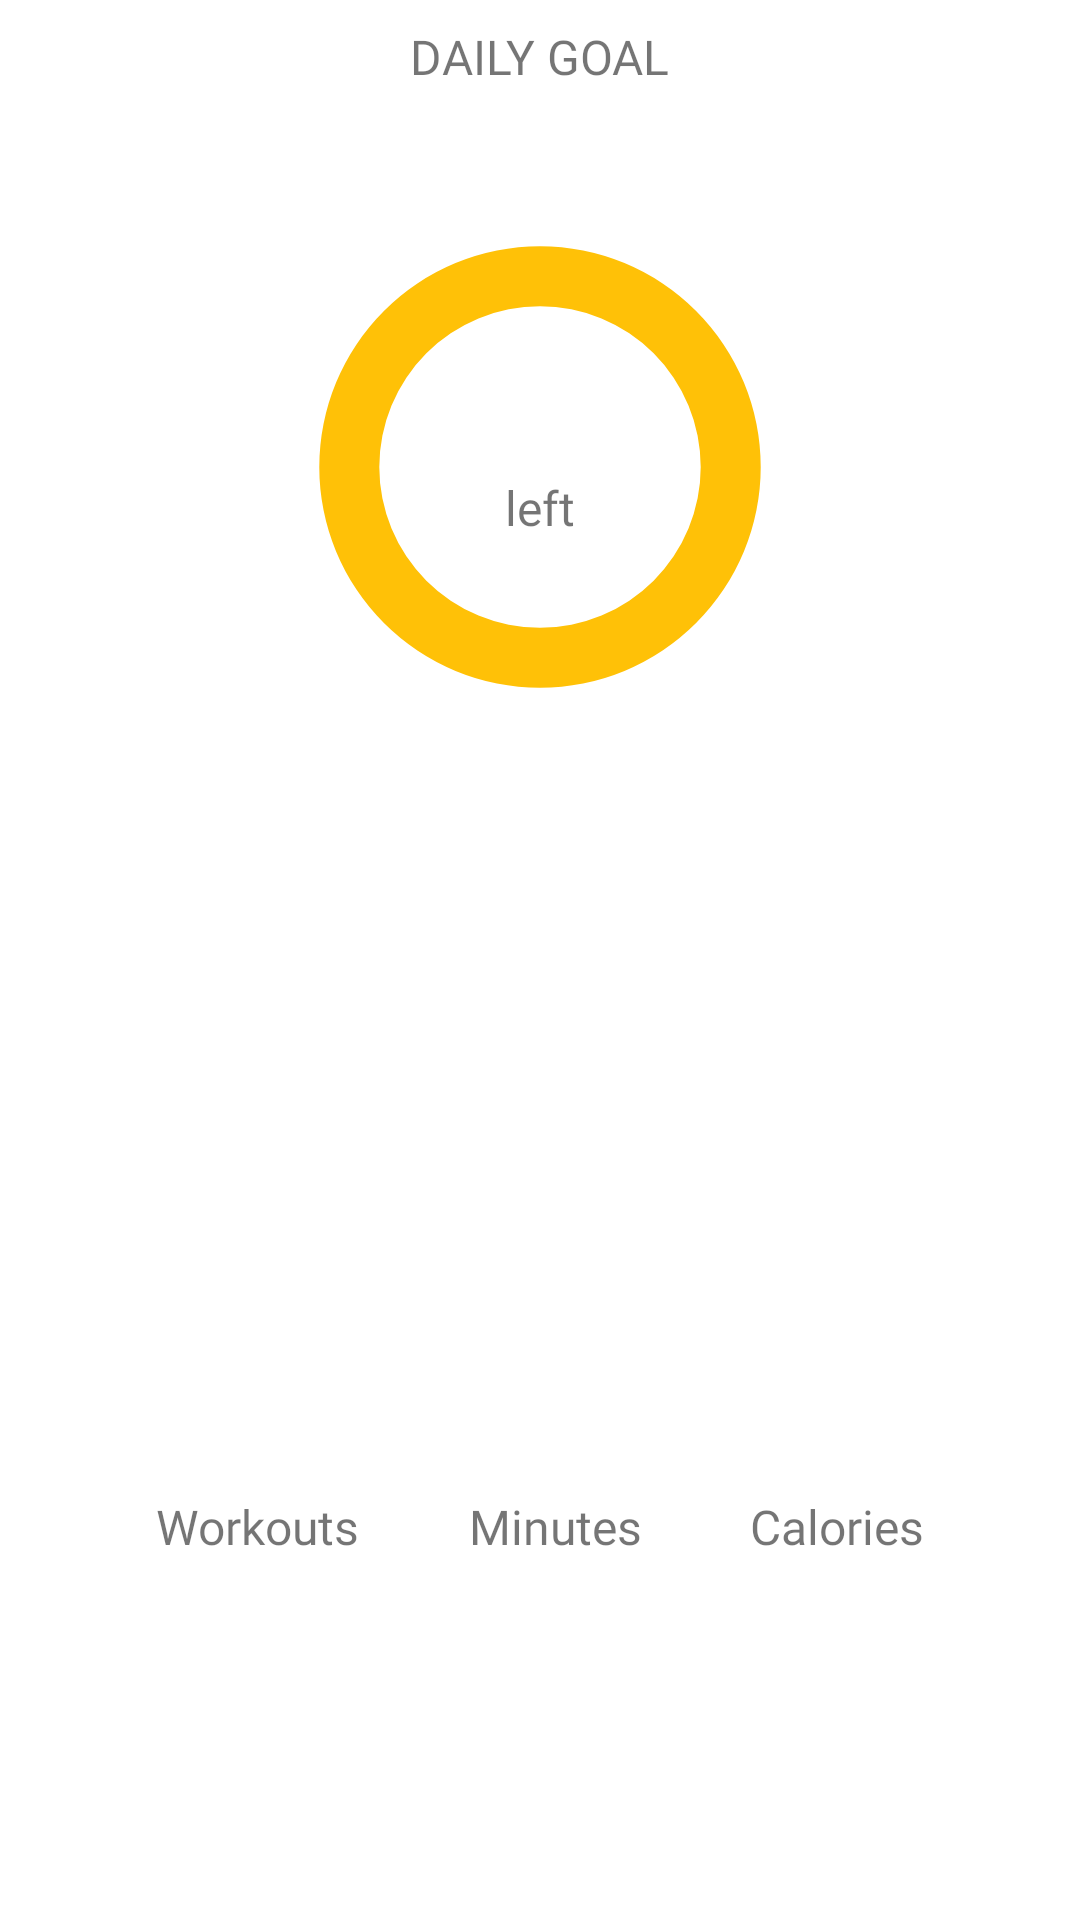

Here is an Android app screen rendered from its layout file. Give the layout XML and the strings, colors and styles it references.
<!-- AndroidManifest.xml: application theme AppTheme -->
<!-- res/layout/include_user_progress.xml -->
<?xml version="1.0" encoding="utf-8"?>
<layout xmlns:android="http://schemas.android.com/apk/res/android"
    xmlns:app="http://schemas.android.com/apk/res-auto"
    xmlns:tools="http://schemas.android.com/tools">

    <androidx.constraintlayout.widget.ConstraintLayout
        android:layout_width="match_parent"
        android:layout_height="wrap_content">

        <TextView
            android:id="@+id/dashboard_title"
            style="@style/textPrimarySmall"
            android:layout_width="wrap_content"
            android:layout_height="wrap_content"
            android:layout_marginTop="8dp"
            android:text="@string/dashboard_title"
            android:textAllCaps="true"
            app:layout_constraintEnd_toEndOf="parent"
            app:layout_constraintStart_toStartOf="parent"
            app:layout_constraintTop_toTopOf="parent" />

        <TextView
            android:id="@+id/goal_message"
            style="@style/textPrimaryMedium"
            android:layout_width="200dp"
            android:layout_height="wrap_content"
            android:layout_marginTop="8dp"
            android:textAlignment="center"
            android:textStyle="bold"
            app:layout_constraintEnd_toEndOf="parent"
            app:layout_constraintStart_toStartOf="parent"
            app:layout_constraintTop_toBottomOf="@+id/dashboard_title"
            tools:text="You has walked 70% of your goal !" />

        <RelativeLayout
            android:id="@+id/relative_layout"
            android:layout_width="wrap_content"
            android:layout_height="wrap_content"
            android:layout_marginTop="16dp"
            app:layout_constraintEnd_toEndOf="parent"
            app:layout_constraintStart_toStartOf="parent"
            app:layout_constraintTop_toBottomOf="@+id/goal_message">

            <ProgressBar
                android:id="@+id/progress_bar"
                style="?android:attr/progressBarStyleHorizontal"
                android:layout_width="150dp"
                android:layout_height="150dp"
                android:background="@drawable/progress_circle_shape"
                android:max="100"
                android:progressDrawable="@drawable/progress_circle_bar"
                tools:max="100"
                tools:progress="25" />

            <LinearLayout
                android:id="@+id/linear_layout"
                android:layout_width="wrap_content"
                android:layout_height="wrap_content"
                android:layout_centerInParent="true"
                android:orientation="vertical">

                <TextView
                    android:id="@+id/calories_left"
                    style="@style/textPrimaryMedium"
                    android:layout_width="match_parent"
                    android:layout_height="wrap_content"
                    android:textAlignment="center"
                    android:textStyle="bold"
                    tools:text="1250 Cal" />

                <TextView
                    android:id="@+id/calories_left_title"
                    style="@style/textSecondarySmall"
                    android:layout_width="match_parent"
                    android:layout_height="wrap_content"
                    android:text="@string/left"
                    android:textAlignment="center" />
            </LinearLayout>
        </RelativeLayout>

        <TextView
            android:id="@+id/workouts_value"
            style="@style/textPrimaryMedium"
            android:layout_width="wrap_content"
            android:layout_height="wrap_content"
            android:layout_marginTop="24dp"
            android:layout_marginBottom="8dp"
            android:textStyle="bold"
            app:layout_constraintBottom_toTopOf="@+id/workouts_title"
            app:layout_constraintEnd_toEndOf="@+id/workouts_title"
            app:layout_constraintStart_toStartOf="@+id/workouts_title"
            app:layout_constraintTop_toBottomOf="@+id/relative_layout"
            tools:text="15" />

        <TextView
            android:id="@+id/workouts_title"
            style="@style/textSecondarySmall"
            android:layout_width="wrap_content"
            android:layout_height="wrap_content"
            android:layout_marginStart="16dp"
            android:layout_marginBottom="16dp"
            android:text="@string/workouts"
            app:layout_constraintBottom_toBottomOf="parent"
            app:layout_constraintEnd_toStartOf="@+id/minutes_title"
            app:layout_constraintHorizontal_bias="0.5"
            app:layout_constraintStart_toStartOf="parent"
            app:layout_constraintTop_toBottomOf="@+id/workouts_value" />

        <TextView
            android:id="@+id/minutes_value"
            style="@style/textPrimaryMedium"
            android:layout_width="wrap_content"
            android:layout_height="wrap_content"
            android:layout_marginTop="24dp"
            android:layout_marginBottom="8dp"
            android:textStyle="bold"
            app:layout_constraintBottom_toTopOf="@+id/minutes_title"
            app:layout_constraintEnd_toEndOf="@+id/minutes_title"
            app:layout_constraintStart_toStartOf="@+id/minutes_title"
            app:layout_constraintTop_toBottomOf="@+id/relative_layout"
            tools:text="01:50:50" />

        <TextView
            android:id="@+id/minutes_title"
            style="@style/textSecondarySmall"
            android:layout_width="wrap_content"
            android:layout_height="wrap_content"
            android:layout_marginBottom="16dp"
            android:text="@string/minutes"
            app:layout_constraintBottom_toBottomOf="parent"
            app:layout_constraintEnd_toStartOf="@+id/calories_title"
            app:layout_constraintHorizontal_bias="0.5"
            app:layout_constraintStart_toEndOf="@+id/workouts_title"
            app:layout_constraintTop_toBottomOf="@+id/minutes_value" />

        <TextView
            android:id="@+id/calories_value"
            style="@style/textPrimaryMedium"
            android:layout_width="wrap_content"
            android:layout_height="wrap_content"
            android:layout_marginTop="24dp"
            android:layout_marginBottom="8dp"
            android:textStyle="bold"
            app:layout_constraintBottom_toTopOf="@+id/calories_title"
            app:layout_constraintEnd_toEndOf="@+id/calories_title"
            app:layout_constraintStart_toStartOf="@+id/calories_title"
            app:layout_constraintTop_toBottomOf="@+id/relative_layout"
            tools:text="350 Cal" />

        <TextView
            android:id="@+id/calories_title"
            style="@style/textSecondarySmall"
            android:layout_width="wrap_content"
            android:layout_height="wrap_content"
            android:layout_marginEnd="16dp"
            android:layout_marginBottom="16dp"
            android:text="@string/calories"
            app:layout_constraintBottom_toBottomOf="parent"
            app:layout_constraintEnd_toEndOf="parent"
            app:layout_constraintHorizontal_bias="0.5"
            app:layout_constraintStart_toEndOf="@+id/minutes_title"
            app:layout_constraintTop_toBottomOf="@+id/calories_value" />

    </androidx.constraintlayout.widget.ConstraintLayout>
</layout>
<!-- resources referenced by this layout -->
<resources>
  <!-- drawable progress_circle_bar (drawable) -->
  <?xml version="1.0" encoding="utf-8"?>
  <rotate xmlns:android="http://schemas.android.com/apk/res/android"
      android:fromDegrees="270"
      android:toDegrees="270">
      <shape
          android:innerRadiusRatio="2.8"
          android:shape="ring"
          android:thickness="20dp"
          android:useLevel="true">
  
          <gradient
              android:angle="0"
              android:endColor="@color/colorPrimary"
              android:startColor="@color/colorPrimary"
              android:type="sweep"
              android:useLevel="false" />
      </shape>
  </rotate>
  <!-- drawable progress_circle_shape (drawable) -->
  <?xml version="1.0" encoding="utf-8"?>
  <shape xmlns:android="http://schemas.android.com/apk/res/android"
      android:innerRadiusRatio="2.8"
      android:shape="ring"
      android:thickness="20dp"
      android:useLevel="false">
      <solid android:color="@color/colorAccent" />
  </shape>
  <string name="calories">Calories</string>
  <string name="dashboard_title">Daily Goal</string>
  <string name="left">left</string>
  <string name="minutes">Minutes</string>
  <string name="workouts">Workouts</string>
  <style name="textPrimaryMedium">
          <item name="android:color">@color/colorPrimaryText</item>
          <item name="android:textSize">@dimen/textMediumSize</item>
          <item name="android:fontFamily">@font/roboto</item>
      </style>
  <style name="textPrimarySmall">
          <item name="android:color">@color/colorPrimaryText</item>
          <item name="android:textSize">@dimen/textSmallSize</item>
          <item name="android:fontFamily">@font/roboto</item>
      </style>
  <style name="textSecondarySmall">
          <item name="android:color">@color/colorSecondaryText</item>
          <item name="android:textSize">@dimen/textSmallSize</item>
          <item name="android:fontFamily">@font/roboto</item>
      </style>
  <style name="AppTheme" parent="Theme.MaterialComponents.Light.NoActionBar">
          <item name="colorPrimary">@color/colorPrimary</item>
          <item name="colorPrimaryDark">@color/colorPrimaryDark</item>
          <item name="colorAccent">@color/colorAccent</item>
      </style>
  <color name="colorPrimary">#009688</color>
  <color name="colorAccent">#FFC107</color>
  <color name="colorPrimaryText">#000000</color>
  <dimen name="textMediumSize">20sp</dimen>
  <dimen name="textSmallSize">16sp</dimen>
  <color name="colorSecondaryText">#848484</color>
  <color name="colorPrimaryDark">#00796B</color>
</resources>
